Photos from the image-classification dataset "mushroom_classification.v1-1.folder" in the GitHub repository stvvx/SnapShroom_Machine-Learning-Mushroom-Identification-System. Its 10 classes are: button mushroom, death cap, enoki mushroom, false morel, funeral bell mushroom, jack o lantern mushroom, oyster mushroom, red cage mushroom, shiitake mushroom, wood ear mushroom.

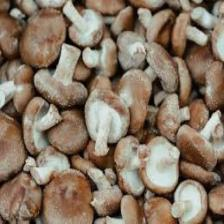
Label: shiitake mushroom

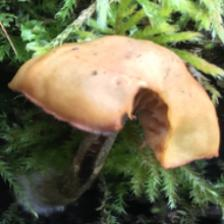
Label: funeral bell mushroom

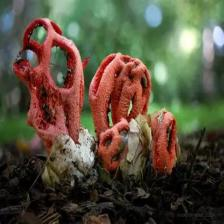
Label: red cage mushroom

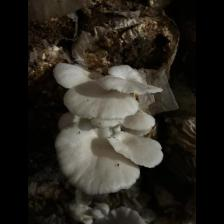
Label: oyster mushroom

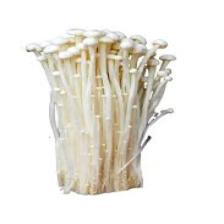
Label: enoki mushroom

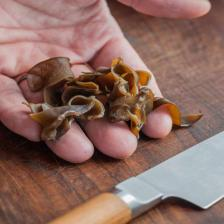
Label: wood ear mushroom
